Labelled photos from "data", an image-classification folder in Sam-wan30/AI-Image-Denoising-In-Microscopy. The possible labels are: clean, noisy.

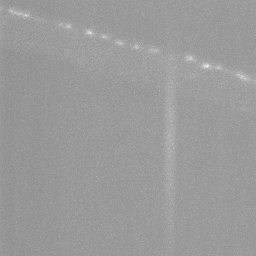
Label: noisy

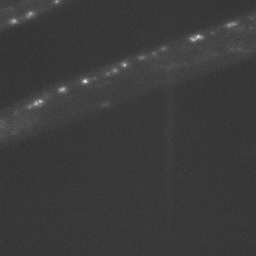
Label: clean

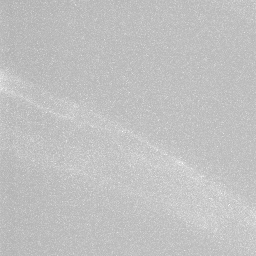
Label: noisy

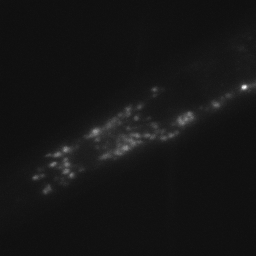
Label: clean

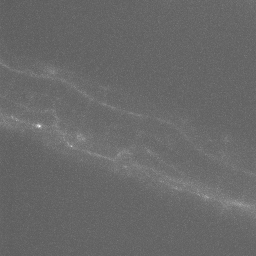
Label: noisy

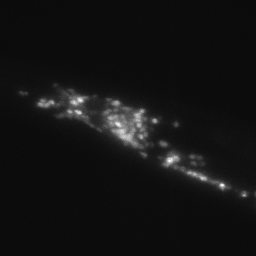
Label: clean
